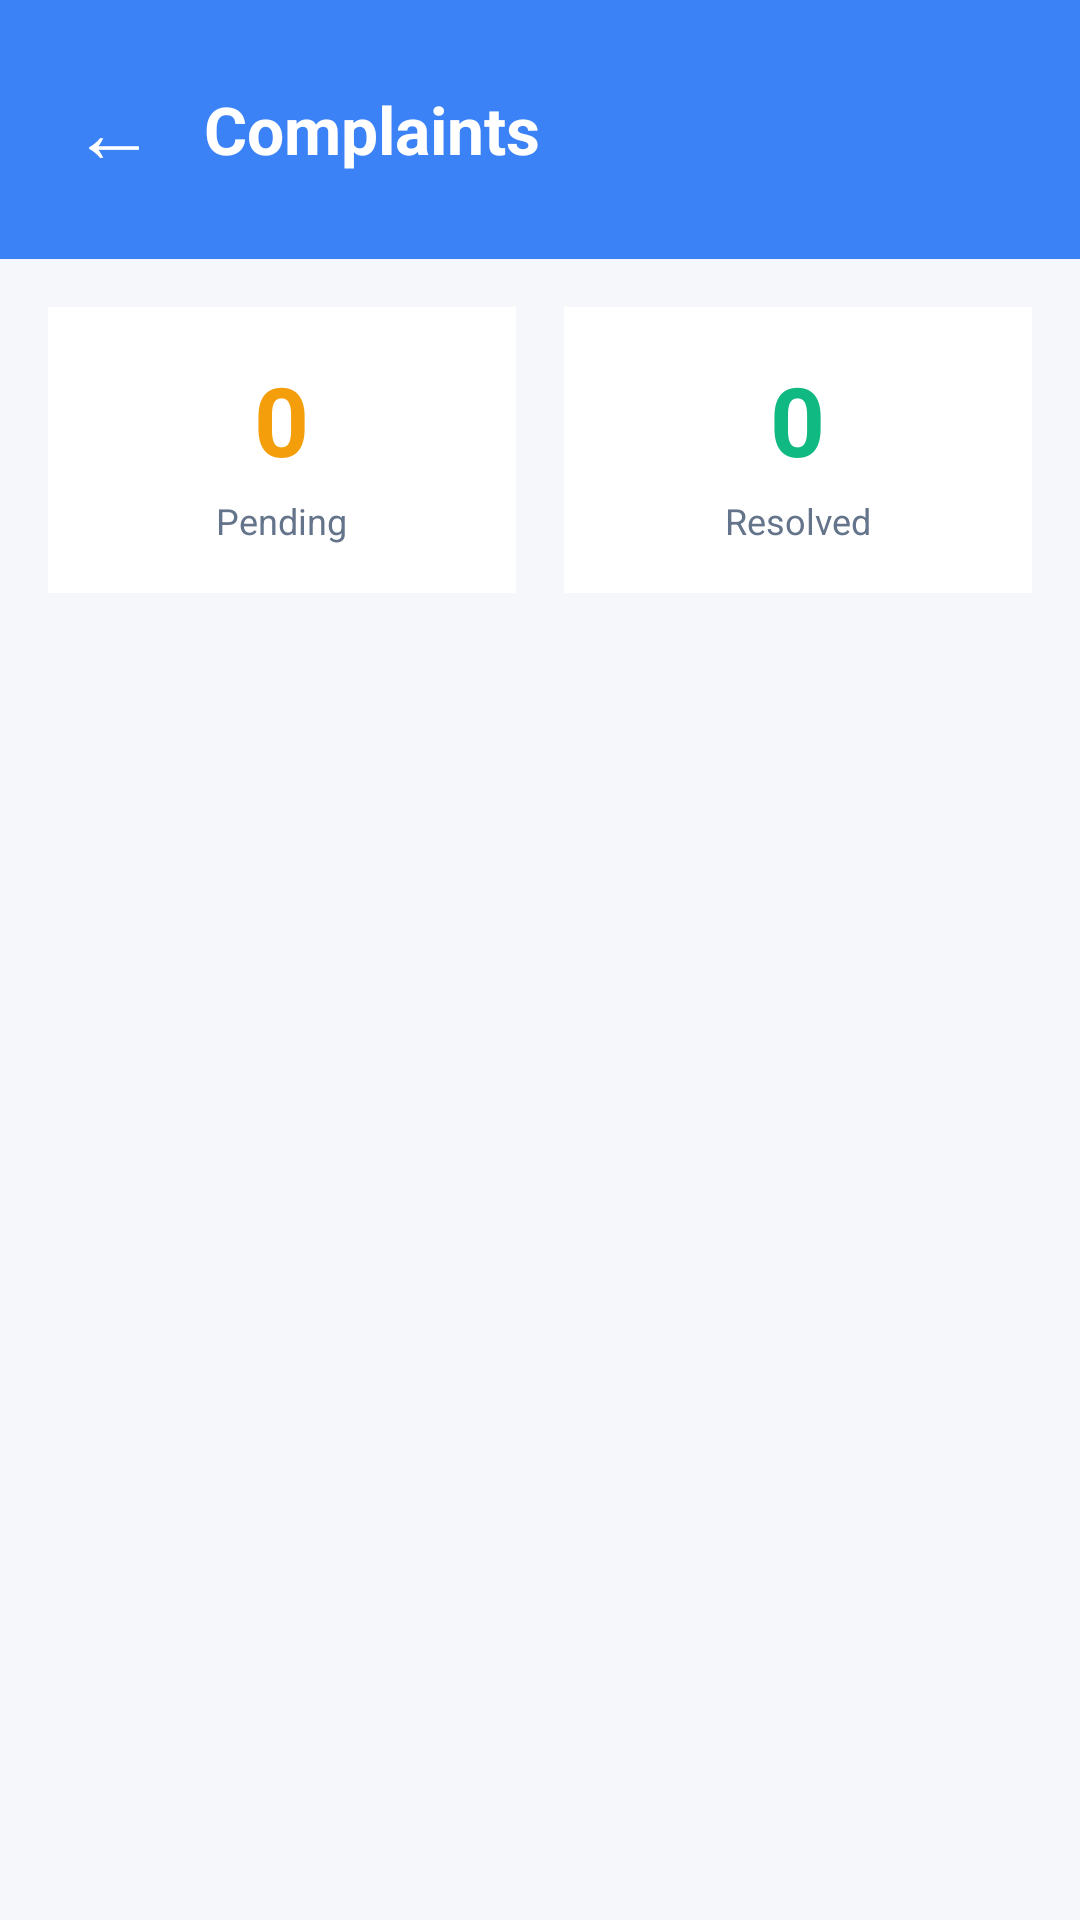

Reconstruct the res/layout file that produces this screen, plus the resources it refers to.
<!-- AndroidManifest.xml: application theme Theme.HostelConnect -->
<!-- res/layout/activity_owner_complaints.xml -->
<?xml version="1.0" encoding="utf-8"?>
<LinearLayout xmlns:android="http://schemas.android.com/apk/res/android"
    android:layout_width="match_parent"
    android:layout_height="match_parent"
    android:orientation="vertical"
    android:background="#F5F7FA">

    
    <LinearLayout
        android:layout_width="match_parent"
        android:layout_height="wrap_content"
        android:orientation="horizontal"
        android:padding="16dp"
        android:background="#3B82F6"
        android:gravity="center_vertical">

        <TextView
            android:id="@+id/btnBack"
            android:layout_width="wrap_content"
            android:layout_height="wrap_content"
            android:text="←"
            android:textSize="28sp"
            android:textColor="#FFFFFF"
            android:clickable="true"
            android:focusable="true"
            android:padding="8dp"/>

        <TextView
            android:layout_width="0dp"
            android:layout_height="wrap_content"
            android:layout_weight="1"
            android:text="Complaints"
            android:textSize="22sp"
            android:textColor="#FFFFFF"
            android:textStyle="bold"
            android:layout_marginStart="8dp"/>
    </LinearLayout>

    <ScrollView
        android:layout_width="match_parent"
        android:layout_height="match_parent">

        <LinearLayout
            android:layout_width="match_parent"
            android:layout_height="wrap_content"
            android:orientation="vertical"
            android:padding="16dp">

            
            <LinearLayout
                android:layout_width="match_parent"
                android:layout_height="wrap_content"
                android:orientation="horizontal"
                android:layout_marginBottom="20dp">

                <LinearLayout
                    android:layout_width="0dp"
                    android:layout_height="wrap_content"
                    android:layout_weight="1"
                    android:orientation="vertical"
                    android:background="#FFFFFF"
                    android:padding="16dp"
                    android:layout_marginEnd="8dp"
                    android:gravity="center">

                    <TextView
                        android:id="@+id/tvPendingCount"
                        android:layout_width="wrap_content"
                        android:layout_height="wrap_content"
                        android:text="0"
                        android:textSize="32sp"
                        android:textColor="#F59E0B"
                        android:textStyle="bold"/>

                    <TextView
                        android:layout_width="wrap_content"
                        android:layout_height="wrap_content"
                        android:text="Pending"
                        android:textSize="12sp"
                        android:textColor="#64748B"
                        android:layout_marginTop="4dp"/>
                </LinearLayout>

                <LinearLayout
                    android:layout_width="0dp"
                    android:layout_height="wrap_content"
                    android:layout_weight="1"
                    android:orientation="vertical"
                    android:background="#FFFFFF"
                    android:padding="16dp"
                    android:layout_marginStart="8dp"
                    android:gravity="center">

                    <TextView
                        android:id="@+id/tvResolvedCount"
                        android:layout_width="wrap_content"
                        android:layout_height="wrap_content"
                        android:text="0"
                        android:textSize="32sp"
                        android:textColor="#10B981"
                        android:textStyle="bold"/>

                    <TextView
                        android:layout_width="wrap_content"
                        android:layout_height="wrap_content"
                        android:text="Resolved"
                        android:textSize="12sp"
                        android:textColor="#64748B"
                        android:layout_marginTop="4dp"/>
                </LinearLayout>
            </LinearLayout>

            
            <androidx.recyclerview.widget.RecyclerView
                android:id="@+id/rvComplaints"
                android:layout_width="match_parent"
                android:layout_height="wrap_content"
                android:layout_marginBottom="16dp"/>

            <TextView
                android:id="@+id/tvNoComplaints"
                android:layout_width="match_parent"
                android:layout_height="200dp"
                android:text="No complaints found"
                android:gravity="center"
                android:textSize="16sp"
                android:textColor="#94A3B8"
                android:visibility="gone"/>
        </LinearLayout>
    </ScrollView>
</LinearLayout>
<!-- resources referenced by this layout -->
<resources>
  <style name="Theme.HostelConnect" parent="Base.Theme.HostelConnect" />
  <style name="Base.Theme.HostelConnect" parent="Theme.Material3.DayNight.NoActionBar">
          
          
      </style>
</resources>
